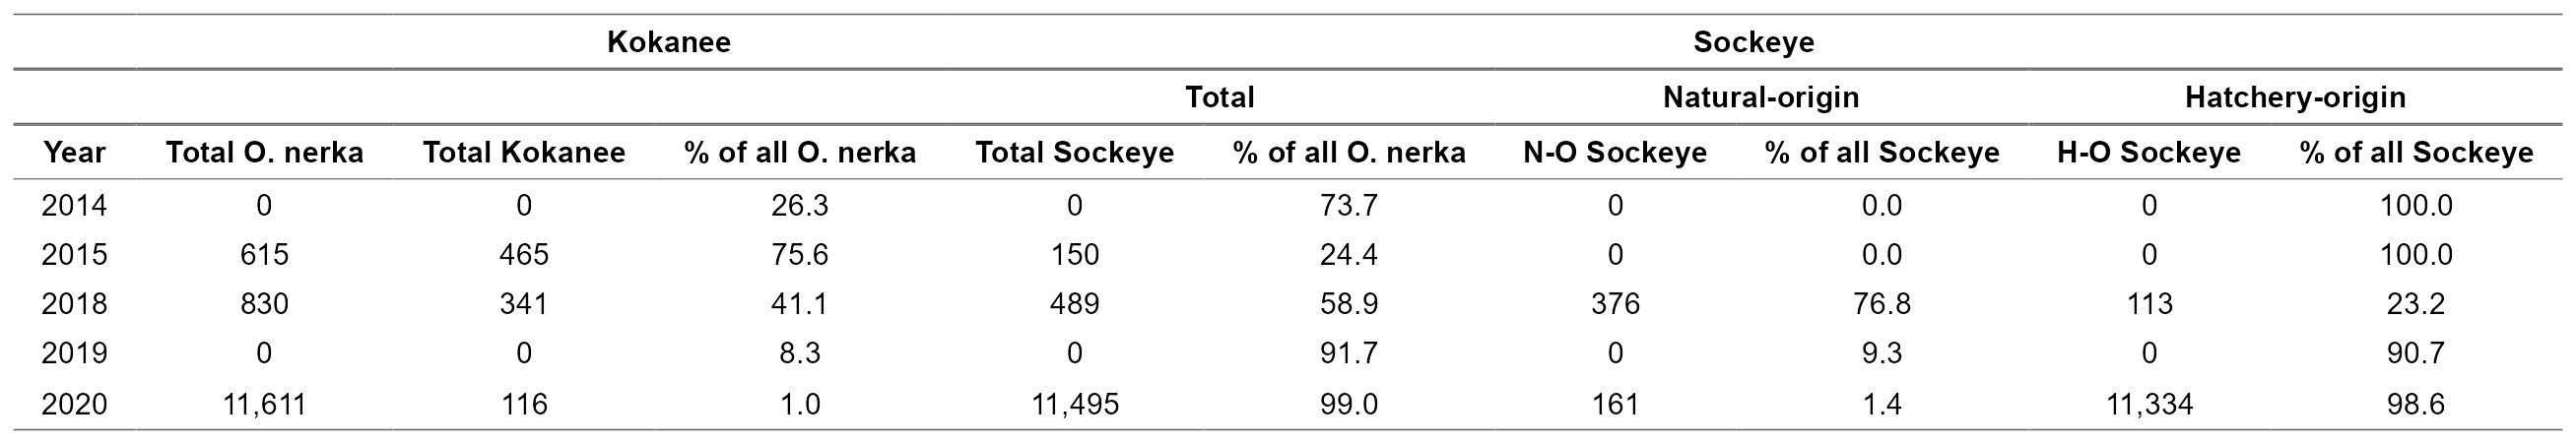

The file beside this chart, header and first rows:
year, nerkids, Kokanee, propKokanee, Sockeye, propSox, NOsockeye, propNO, HOsockeye, propHO
2014, 0, 0, 26.3, 0, 73.7, 0, 0, 0, 100
2015, 615, 465, 75.6, 150, 24.4, 0, 0, 0, 100
2018, 830, 341, 41.1, 489, 58.9, 376, 76.8, 113, 23.2
2019, 0, 0, 8.3, 0, 91.7, 0, 9.3, 0, 90.7
2020, 11611, 116, 1, 11495, 99, 161, 1.4, 11334, 98.6
